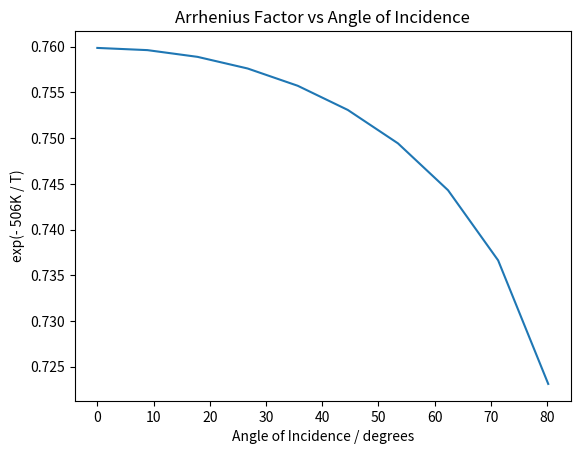
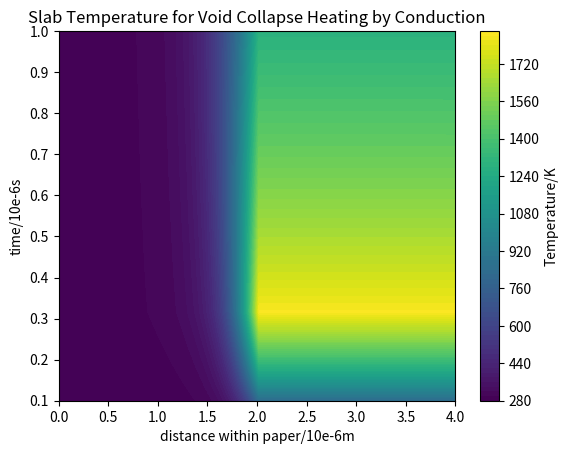

The matplotlib source for these figures, in order:
# -*- coding: utf-8 -*-
"""
Created on Fri May  3 10:59:33 2019

@author: chaeg
"""

# -*- coding: utf-8 -*-
"""
Created on Fri Mar 29 12:59:47 2019

@author: chaeg
"""

"""Slab contour including Conduction, will be slower?"""



"""program to calculate the temp. of paper slab with time varying flux on one surface
and a heat sink on the other"""

#need to check the expression for flux

from scipy.special import erf
import scipy.integrate as integrate
import scipy.special as special
from scipy import signal
import numpy as np
import matplotlib.pyplot as plt


"""Can ignore the back flux from paper as will also have forward flux from the
other paper cancelling this"""

l = 4 #micrometers
k = 0.05

#kinematic parameters
g=9.81 #SI
h=0.2
M = 0.5

V = (2*g*h)**(0.5)

#thermal diffusivity
kappa = 8.2*10**-8


#588 #if at 2.8 burst strength
Temp_max = 700 #7300
t_c = 5*10**-6

E_m = 200*10**9
R = 0.05
e = 0.2**0.5


N = np.linspace(0,4,5,dtype = float)
x=np.linspace(0*l,l,10**2)
time=np.logspace(-1,0,10**3, dtype = float)
X,T = np.meshgrid(x,time)


"""ierfc is a function defined in appendix 2 of carslaw and jaeger"""

def erfc(x):
    return 1- erf(x)

def ierfc(x):
    WE= np.exp(-x**2/np.sqrt(np.pi))
    COOL = x*erfc(x)
    return WE - COOL

def dE_1(t):
    counter = np.zeros(T.shape)
    for n in N:
      A = ((2*n+1)*l - X)*(10**-6)/(2*(kappa**(0.5)))
      a1 = ((A/(t*10**-6))**(2))
      a7 = np.exp(-((A)**2)/(t*10**-6))
      a2 = (A/(2*(t*10**-6)**(1.5)))
      a8 = erfc(A*(t*10**-6)**-0.5)
      a5 = ((A/(t*10**-6))**(2))
      a4 = (np.exp(-1*(((A)**(2))/(t*10**-6))))
      a6 = 2*(np.pi)**(-0.5)
      counter += a1*a7 + a2*a8 - a6*a4*a5
    return counter

def dE_2(t):
    counter = np.zeros(T.shape)
    for n in N:
      A = ((2*n+1)*l + X)*(10**-6)/(2*(kappa**(0.5)))
      a1 = ((A/(t*10**-6))**(2))
      a7 = np.exp(-((A)**2)/(t*10**-6))
      a2 = (A/(2*(t*10**-6)**(1.5)))
      a8 = erfc(A*((t*10**-6)**(-0.5)))
      a5 = ((A/(t*10**-6))**(2))
      a4 = (np.exp(-1*(((A)**(2))/(t*10**-6))))
      a6 = 2*(np.pi)**(-0.5)
      counter += ( a1*a7 + a2*a8 - a6*a4*a5)
    return counter

#temperature solution in time independent case per unit flux
def v(t):
    counter = np.zeros(T.shape)
    for n in N:
      A= (2/k)*(kappa*(t*10**-6)**(0.5))
      B=((-1)**(n))
      C=ierfc(((2*n+1)*l-X)*(10**-6)/(2*(kappa*(t*10**-6))**(0.5)))
      D=-1*ierfc(((2*n+1)*l+X)*(10**-6)/(2*(kappa*(t*10**-6))**(0.5)))
      counter += ( A*B*(C+D))
    return counter


def d_Theta(t):
    counter =  np.zeros(T.shape)
    for n in N:
      A= (2/k)*(kappa/(t*10**-6))**(0.5)
      B=((-1)**(n))
      C=ierfc(((2*n+1)*l-X)*(10**-6)/(2*(kappa*(t*10**-6))**(0.5)))
      D=-1*ierfc(((2*n+1)*l+X)*(10**-6)/(2*(kappa*(t*10**-6))**(0.5)))
      A_1 = A*B*(C+D)
      E = (2/k)*(kappa*(t*10**-6))**(0.5)
      F = dE_1(t)
      G = dE_2(t)
      A_2 = E*B*(F + G)
      counter += (A_1 + A_2)
      
    return counter

def collision_time(theta):
    t_c = (1+e)*2.87*(((M/2)**2)/float(R*E_m**2*V*np.cos(theta))**0.2)
    return t_c

def f(t,theta):
    t_c = collision_time(theta)
    flux_time = k*((Temp_max*(np.sin((t*10**-6)*np.pi/t_c))**(0.57)) - d_Theta(T))
    return flux_time


angle = np.linspace(0,1.4,10)

soln = []
max_T =[]

for theta in angle:
        fluxy = np.where(f(T,theta) < k*(588 - d_Theta(T)), f(T,theta), k*(588 - d_Theta(T)))
        #accounts for the time step between points on the convolution, must be 1/len(T)
        delta = 0.001  
        temp = signal.fftconvolve(fluxy,delta*d_Theta(T), mode = 'same')
        #print(f(T).shape)
        #print(d_Theta(T).shape)
        """Theta defined as 0=295K"""
        temperature_re_scaled = temp + 295
        #print(temp.shape)
        soln.append(temperature_re_scaled)
        max_T.append(np.amax(temperature_re_scaled))
        
arrhenius = np.exp(-506/np.array(max_T))
    
angle_deg = np.degrees(angle)


plt.figure()
plt.plot(angle_deg,arrhenius)
plt.title('Arrhenius Factor vs Angle of Incidence')
plt.xlabel('Angle of Incidence / degrees')
plt.ylabel('exp(- 506K / T)')
plt.savefig('Pore_dissipated_Arrhenius_Burst_angle.png')

plt.figure()
CP = plt.contourf(X,T, soln[0], 100)
cbar = plt.colorbar(CP, label ='Temperature/K')
plt.title('Slab Temperature for Void Collapse Heating by Conduction')
plt.xlabel('distance within paper/10e-6m')
plt.ylabel('time/10e-6s')
plt.savefig('Pore_Conduction_Heaviside_Burst.png')
